The GitHub repository BeObm/PlantGraphNet contains a labelled image folder "images" with 10 categories: amm, calluna, empetrum, grass, lichens, myrica, non-vegetation, rosa rugosa, salix, trees. Examples follow, each with its label.

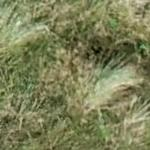
Label: amm

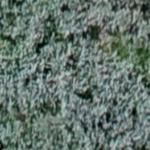
Label: salix

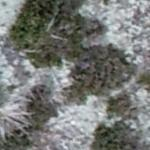
Label: lichens

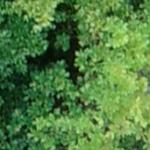
Label: trees

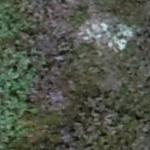
Label: calluna

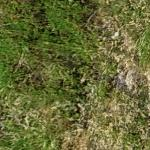
Label: empetrum
